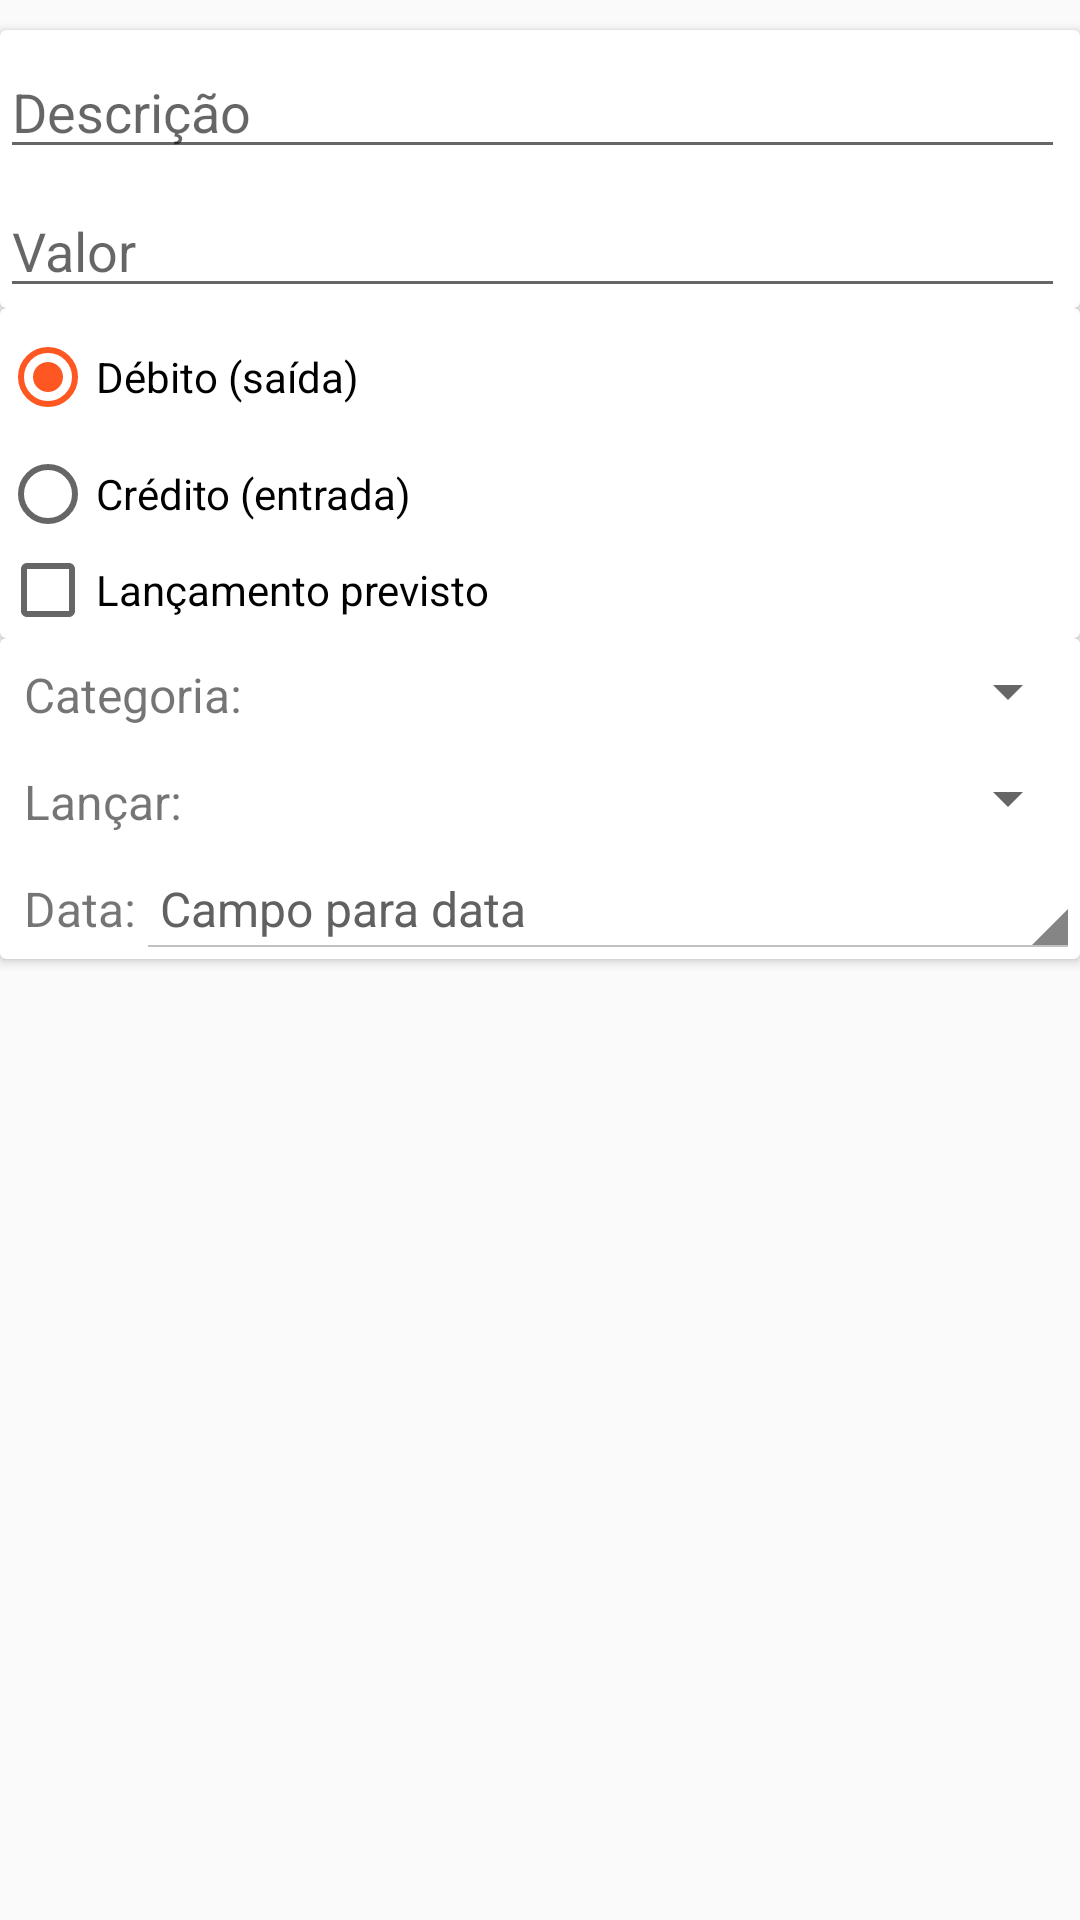

The Android layout XML behind this screen, and the referenced resources:
<!-- AndroidManifest.xml: application theme AppTheme -->
<!-- res/layout/activity_conta.xml -->
<?xml version="1.0" encoding="utf-8"?>
<LinearLayout xmlns:android="http://schemas.android.com/apk/res/android"
    android:layout_width="match_parent"
    android:layout_height="match_parent"
    android:orientation="vertical">

    <ScrollView
        android:layout_width="fill_parent"
        android:layout_height="fill_parent"
        android:fillViewport="true"
        android:scrollbars = "vertical">
        <LinearLayout
            android:layout_width="match_parent"
            android:layout_height="wrap_content"
            android:orientation="vertical">

            <android.support.v7.widget.CardView
                style="@style/CardViewSimple"
                android:layout_marginTop="10dp"
                android:layout_width="fill_parent"
                android:layout_height="wrap_content"
                cardCornerRadius="4dp">

                <LinearLayout
                    android:layout_width="match_parent"
                    android:layout_height="wrap_content"
                    android:orientation="vertical">
                    <EditText
                        android:id="@+id/edit_descricao_conta"
                        android:layout_width="fill_parent"
                        android:layout_height="wrap_content"
                        android:layout_marginTop="5dp"
                        android:layout_marginRight="5dp"
                        android:hint="@string/hint_descricao"
                        android:inputType="textCapSentences" />

                    <EditText
                        android:id="@+id/edit_valor_conta"
                        android:layout_width="fill_parent"
                        android:layout_height="wrap_content"
                        android:layout_marginTop="5dp"
                        android:layout_marginRight="5dp"
                        android:hint="@string/hint_valor"
                        android:inputType="numberDecimal" />

                </LinearLayout>

            </android.support.v7.widget.CardView>

            <android.support.v7.widget.CardView
                style="@style/CardViewSimple"
                android:layout_width="fill_parent"
                android:layout_height="wrap_content"
                cardCornerRadius="4dp">

                <LinearLayout
                    android:layout_width="match_parent"
                    android:layout_height="wrap_content"
                    android:orientation="vertical">

                    <RadioGroup
                        android:id="@+id/radioGroup_lancamento_conta"
                        android:layout_width="fill_parent"
                        android:layout_height="wrap_content">

                        <RadioButton
                            android:id="@+id/radioButton_debito_conta"
                            android:layout_width="fill_parent"
                            android:layout_height="wrap_content"
                            android:layout_marginTop="@dimen/margem_radio_button"
                            android:text="@string/text_debito"
                            android:checked="true" />

                        <RadioButton
                            android:id="@+id/radioButton_credito_conta"
                            android:layout_width="fill_parent"
                            android:layout_height="wrap_content"
                            android:layout_marginTop="@dimen/margem_radio_button"
                            android:text="@string/text_credito" />
                    </RadioGroup>

                    <CheckBox
                        android:id="@+id/check_previsao_conta"
                        android:layout_width="match_parent"
                        android:layout_height="wrap_content"
                        android:text="@string/text_previsao" />
                </LinearLayout>

            </android.support.v7.widget.CardView>

            <android.support.v7.widget.CardView
                style="@style/CardViewSimple"
                android:layout_width="fill_parent"
                android:layout_height="wrap_content"
                cardCornerRadius="4dp">

                <LinearLayout
                    android:layout_width="match_parent"
                    android:layout_height="wrap_content"
                    android:orientation="vertical">

                    <LinearLayout
                        android:layout_width="match_parent"
                        android:layout_height="wrap_content"
                        android:orientation="horizontal">
                        <TextView
                            android:id="@+id/text_categoria_conta"
                            android:layout_width="wrap_content"
                            android:layout_height="wrap_content"
                            android:text="@string/text_categoria"
                            android:textSize="@dimen/tamanho_texto"
                            android:paddingTop="8dp"
                            android:paddingLeft="8dp"
                            android:paddingBottom="6dp" />

                        <Spinner
                            android:id="@+id/spinner_categoria_conta"
                            android:layout_width="match_parent"
                            android:layout_height="match_parent"/>
                    </LinearLayout>

                    <LinearLayout
                        android:layout_width="match_parent"
                        android:layout_height="wrap_content"
                        android:orientation="horizontal">
                        <TextView
                            android:id="@+id/text_repetir_conta"
                            android:layout_width="wrap_content"
                            android:layout_height="wrap_content"
                            android:text="@string/text_repetir_lancamento"
                            android:textSize="@dimen/tamanho_texto"
                            android:paddingTop="8dp"
                            android:paddingLeft="8dp"
                            android:paddingBottom="6dp" />

                        <Spinner
                            android:id="@+id/spinner_repetir_conta"
                            android:layout_width="match_parent"
                            android:layout_height="match_parent" />
                    </LinearLayout>

                    <LinearLayout
                        android:layout_width="match_parent"
                        android:layout_height="wrap_content"
                        android:orientation="horizontal">
                        <TextView
                            android:id="@+id/text_texto_data_conta"
                            android:layout_width="wrap_content"
                            android:layout_height="wrap_content"
                            android:text="@string/text_data"
                            android:textSize="@dimen/tamanho_texto"
                            android:paddingTop="8dp"
                            android:paddingLeft="8dp"
                            android:paddingBottom="6dp" />

                        <TextView
                            android:id="@+id/text_data_conta"
                            android:layout_width="match_parent"
                            android:layout_height="wrap_content"
                            android:text="Campo para data"
                            android:textColor="@color/grey"
                            android:textSize="@dimen/tamanho_texto"
                            style="@android:style/Widget.Holo.Light.Spinner"
                            android:paddingTop="8dp"
                            android:paddingLeft="8dp"
                            android:paddingBottom="6dp" />
                    </LinearLayout>

                </LinearLayout>

            </android.support.v7.widget.CardView>
        </LinearLayout>
    </ScrollView>
</LinearLayout>
<!-- resources referenced by this layout -->
<resources>
  <color name="grey">#616161</color>
  <dimen name="margem_radio_button">7dp</dimen>
  <dimen name="tamanho_texto">16sp</dimen>
  <string name="hint_descricao">Descrição</string>
  <string name="hint_valor">Valor</string>
  <string name="text_categoria">Categoria:</string>
  <string name="text_credito">Crédito (entrada)</string>
  <string name="text_data">Data:</string>
  <string name="text_debito">Débito (saída)</string>
  <string name="text_previsao">Lançamento previsto</string>
  <string name="text_repetir_lancamento">Lançar:</string>
  <style name="AppTheme" parent="Theme.AppCompat.Light.DarkActionBar">
          
          <item name="colorPrimary">@color/primary</item>
          <item name="colorPrimaryDark">@color/primary_dark</item>
          <item name="colorAccent">@color/accent</item>
      </style>
  <color name="primary">#4CAF50</color>
  <color name="primary_dark">#388E3C</color>
  <color name="accent">#FF5722</color>
</resources>
